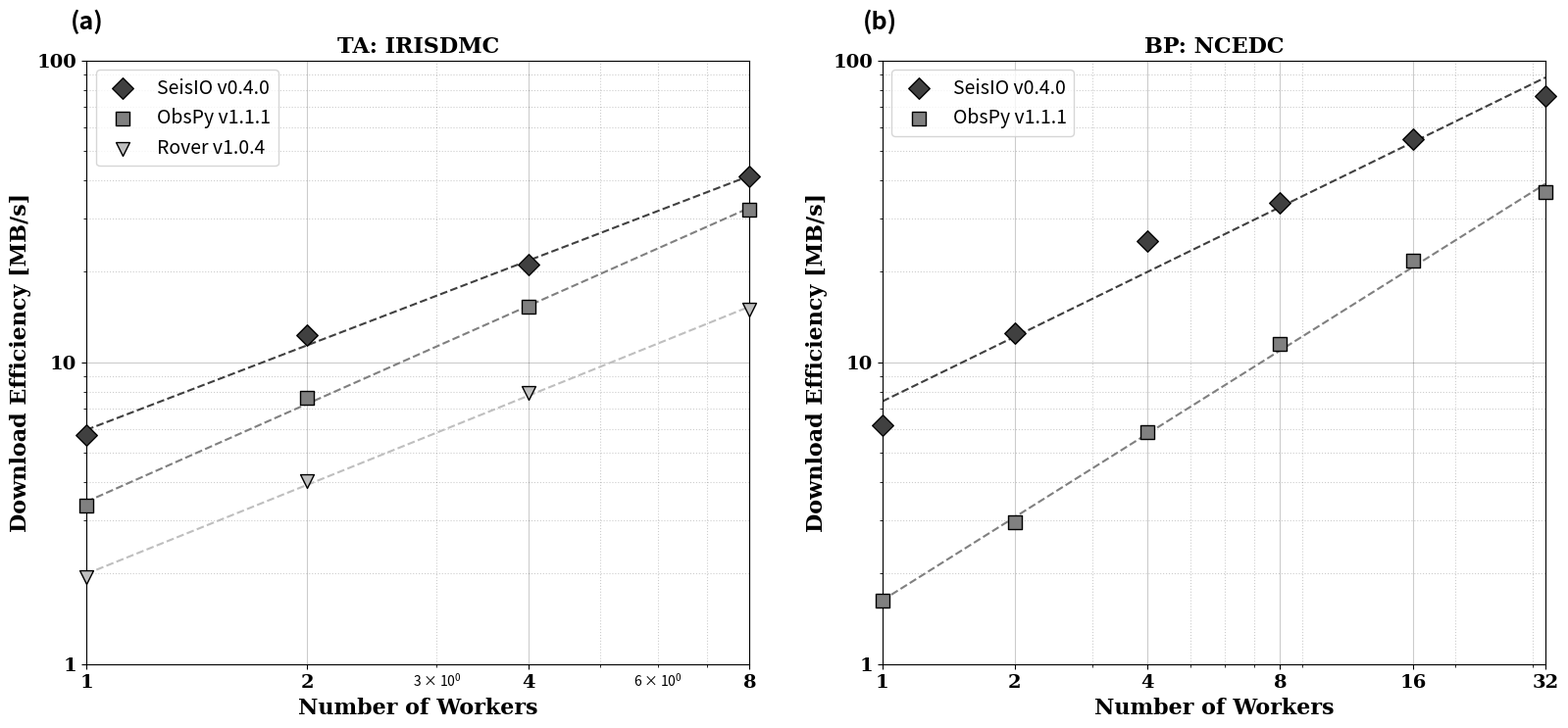

This figure's Python source: (Note: this script raises an exception after producing the figure.)
import numpy as np
import matplotlib.pyplot as plt
import matplotlib.ticker as mattk

# Results of SeisIO Donwload validation
# Manually read the computational time and donwload size from output log of each tool
# Because obspy does not work with np=10 on IRISDMC, ignore the result of np=10 for TA.
# time unit is [second]

#-------------------------------------------------------------------#
NW_TA = [1,2,4,8] #Number of Workers
NW_BP = [1,2,4,8,16,32] # number of workers
# 1. TA
dsize_TA = 6635.5674 #[MB]
rover_TA = [57.1*60, 27.3*60, 14.0*60, 7.4*60] #(nw, time) = (10, 5.8*60)
obspy_TA = [1983.27288818, 867.22932243, 433.88771629, 206.68937683] #(nw, time) = (10, NaN)
SeisIO_TA = [1156.97683001, 540.55473900, 314.38477707, 160.92335701] #(nw, time) = (10, 160.88732409)
# 2. BP
dsize_BP = 6274.9970 #[MB]
obspy_BP = [3873.94928622, 2130.17192125, 1070.35983872, 545.40759301, 289.60592937, 171.31436825]
SeisIO_BP = [1015.56813288, 501.46771002, 248.90292001, 185.52307582, 114.50451303, 82.02367902]
# 3. Instrumental resp
dsize_resp = 396.6349 #[MB]
chunknum = 2 * 10 * 3 # 2 days, 10 station with 3 channel
obspy_respref = 277.53793502 # 2 days, 10 station with 3 channel
obspy_resp = 3491.07119632
SeisIO_respref = 85.28962803
SeisIO_resp = 93.50685596
#-------------------------------------------------------------------#

#---plot configuration---#
ref_col = 0.00*np.ones(3)
ju_col  = 0.25*np.ones(3)
py_col  = 0.50*np.ones(3)
rover_col = 0.75*np.ones(3)

py_label = "ObsPy v1.1.1"
ju_label = "SeisIO v0.4.0"
sz_label = "File Size"
rover_label = "Rover v1.0.4"


IfplotFigure1 = True
#-------------------------#

if IfplotFigure1:
#1. computational efficiency

    y_r_TA = [dsize_TA / x for x in rover_TA]
    y_o_TA = [dsize_TA / x for x in obspy_TA]
    y_s_TA = [dsize_TA / x for x in SeisIO_TA]

    y_o_BP = [dsize_BP / x for x in obspy_BP]
    y_s_BP = [dsize_BP / x for x in SeisIO_BP]

    #fig = plt.figure(num=None, figsize=(8.0, 8.0), dpi=300)
    fig = plt.figure(num=None, figsize=(16.0, 8.0), dpi=80)
    plt.subplots_adjust(left=0.05, right=0.98)

    #--- 1. result for TA ---#
    ax1 = fig.add_subplot(1, 2, 1)

    plt.xscale('log')
    plt.yscale('log')

    plt.grid(which='major',color='black',linestyle='-', alpha=0.2)
    plt.grid(which='minor',color='black',linestyle=':', alpha=0.2)

    ax1.set_xticks([1, 2, 4, 8])
    ax1.get_xaxis().set_major_formatter(mattk.ScalarFormatter())
    ax1.set_yticks([1, 10, 100])
    ax1.get_yaxis().set_major_formatter(mattk.ScalarFormatter())

    markersize_r = 100
    markersize_o = 100
    markersize_s = 120

    ax1.scatter(NW_TA, y_s_TA, marker="D", s=markersize_s, zorder=10, clip_on=False, c=ju_col, edgecolors='k', label=ju_label)
    ax1.scatter(NW_TA, y_o_TA, marker="s", s=markersize_o, zorder=10, clip_on=False, c=py_col, edgecolors='k', label=py_label)
    ax1.scatter(NW_TA, y_r_TA, marker="v", s=markersize_r, zorder=10, clip_on=False, c=rover_col, edgecolors='k', label=rover_label)

    # polyfit
    m_r,b_r = np.polyfit(np.log10(NW_TA), np.log10(y_r_TA), 1)
    m_o,b_o = np.polyfit(np.log10(NW_TA), np.log10(y_o_TA), 1)
    m_s,b_s = np.polyfit(np.log10(NW_TA), np.log10(y_s_TA), 1)

    f = open("exponentialscale_TA.txt", "w")
    f.write("rover %8.4f\n"%m_r)
    f.write("obspy %8.4f\n"%m_o)
    f.write("SeisIO %8.4f\n"%m_s)
    f.close()

    print([m_r,b_r])
    print([m_o,b_o])
    print([m_s,b_s])
    fit_fn_r = np.poly1d(np.polyfit(np.log10(NW_TA), np.log10(y_r_TA), 1))
    fit_fn_o = np.poly1d(np.polyfit(np.log10(NW_TA), np.log10(y_o_TA), 1))
    fit_fn_s = np.poly1d(np.polyfit(np.log10(NW_TA), np.log10(y_s_TA), 1))

    # fit_fn is now a function which takes in x and returns an estimate for y
    plt.plot(NW_TA, [10.0**fit_fn_r(x) for x in np.log10(NW_TA)], '--', color=rover_col)
    plt.plot(NW_TA, [10.0**fit_fn_o(x) for x in np.log10(NW_TA)], '--', color=py_col)
    plt.plot(NW_TA, [10.0**fit_fn_s(x) for x in np.log10(NW_TA)], '--', color=ju_col)

    plt.xlim(0, 5)
    plt.ylim(0, 12)

    plt.xlabel('Number of Workers', fontweight="bold", fontsize=16.0, family="serif", color="black")
    plt.ylabel('Download Efficiency [MB/s]', fontweight="bold", fontsize=16.0, family="serif", color="black")
    ax1.set_title('TA: IRISDMC', fontsize=16, color="black", fontweight="bold", family="serif")

    plt.xlim(1, 8)
    plt.ylim(1, 100)
    ax1.legend(loc=2, markerscale=1.0, fontsize=14)

    plt.setp(plt.gca().get_yticklabels(), fontsize=14.0, color="black", fontweight="bold", family="serif")
    plt.setp(plt.gca().get_xticklabels(), fontsize=14.0, color="black", fontweight="bold", family="serif")

    for tic in ax1.xaxis.get_minor_ticks():
        tic.tick1On = tic.tick2On = False
        tic.label1On = tic.label2On = False



    # figure notation
    ax1.text(0.04, 0.92, '(a)', fontsize=18, fontweight="bold", transform=plt.gcf().transFigure)

    #--- 2. result for BP ---#
    ax2 = fig.add_subplot(1, 2, 2)

    plt.xscale('log')
    plt.yscale('log')

    plt.grid(which='major',color='black',linestyle='-', alpha=0.2)
    plt.grid(which='minor',color='black',linestyle=':', alpha=0.2)

    ax2.set_xticks([1, 2, 4, 8, 16, 32])
    ax2.get_xaxis().set_major_formatter(mattk.ScalarFormatter())
    ax2.set_yticks([1, 10, 100])
    ax2.get_yaxis().set_major_formatter(mattk.ScalarFormatter())

    ax2.scatter(NW_BP, y_s_BP, marker="D", s=markersize_s, zorder=10, clip_on=False, c=ju_col, edgecolors='k', label=ju_label)
    ax2.scatter(NW_BP, y_o_BP, marker="s", s=markersize_o, zorder=10, clip_on=False, c=py_col, edgecolors='k', label=py_label)

    # polyfit
    mb_o,bb_o = np.polyfit(np.log10(NW_BP), np.log10(y_o_BP), 1)
    mb_s,bb_s = np.polyfit(np.log10(NW_BP), np.log10(y_s_BP), 1)

    f = open("exponentialscale_BP.txt", "w")
    f.write("obspy %8.4f\n"%mb_o)
    f.write("SeisIO %8.4f\n"%mb_s)
    f.close()

    print([mb_o,bb_o])
    print([mb_s,bb_s])
    fit_fn_bo = np.poly1d(np.polyfit(np.log10(NW_BP), np.log10(y_o_BP), 1))
    fit_fn_bs = np.poly1d(np.polyfit(np.log10(NW_BP), np.log10(y_s_BP), 1))

    # fit_fn is now a function which takes in x and returns an estimate for y
    plt.plot(NW_BP, [10.0**fit_fn_bo(x) for x in np.log10(NW_BP)], '--', color=py_col)
    plt.plot(NW_BP, [10.0**fit_fn_bs(x) for x in np.log10(NW_BP)], '--', color=ju_col)

    plt.xlabel('Number of Workers', fontweight="bold", fontsize=16.0, family="serif", color="black")
    plt.ylabel('Download Efficiency [MB/s]', fontweight="bold", fontsize=16.0, family="serif", color="black")
    ax2.set_title('BP: NCEDC', fontsize=16, color="black", fontweight="bold", family="serif")

    plt.xlim(1, 32)
    plt.ylim(1, 100)
    ax2.legend(loc=2, markerscale=1.0, fontsize=14.0)

    plt.setp(plt.gca().get_yticklabels(), fontsize=14.0, color="black", fontweight="bold", family="serif")
    plt.setp(plt.gca().get_xticklabels(), fontsize=14.0, color="black", fontweight="bold", family="serif")

    for tic in ax2.xaxis.get_minor_ticks():
        tic.tick1On = tic.tick2On = False
        tic.label1On = tic.label2On = False


    ax2.text(0.545, 0.92, '(b)', fontsize=18, fontweight="bold", transform=plt.gcf().transFigure)

    fig.savefig("../result/DownloadEfficiency_withexpscale.png", dpi=300, format='png',
            transparent=False, frameon=False)
    plt.show()
